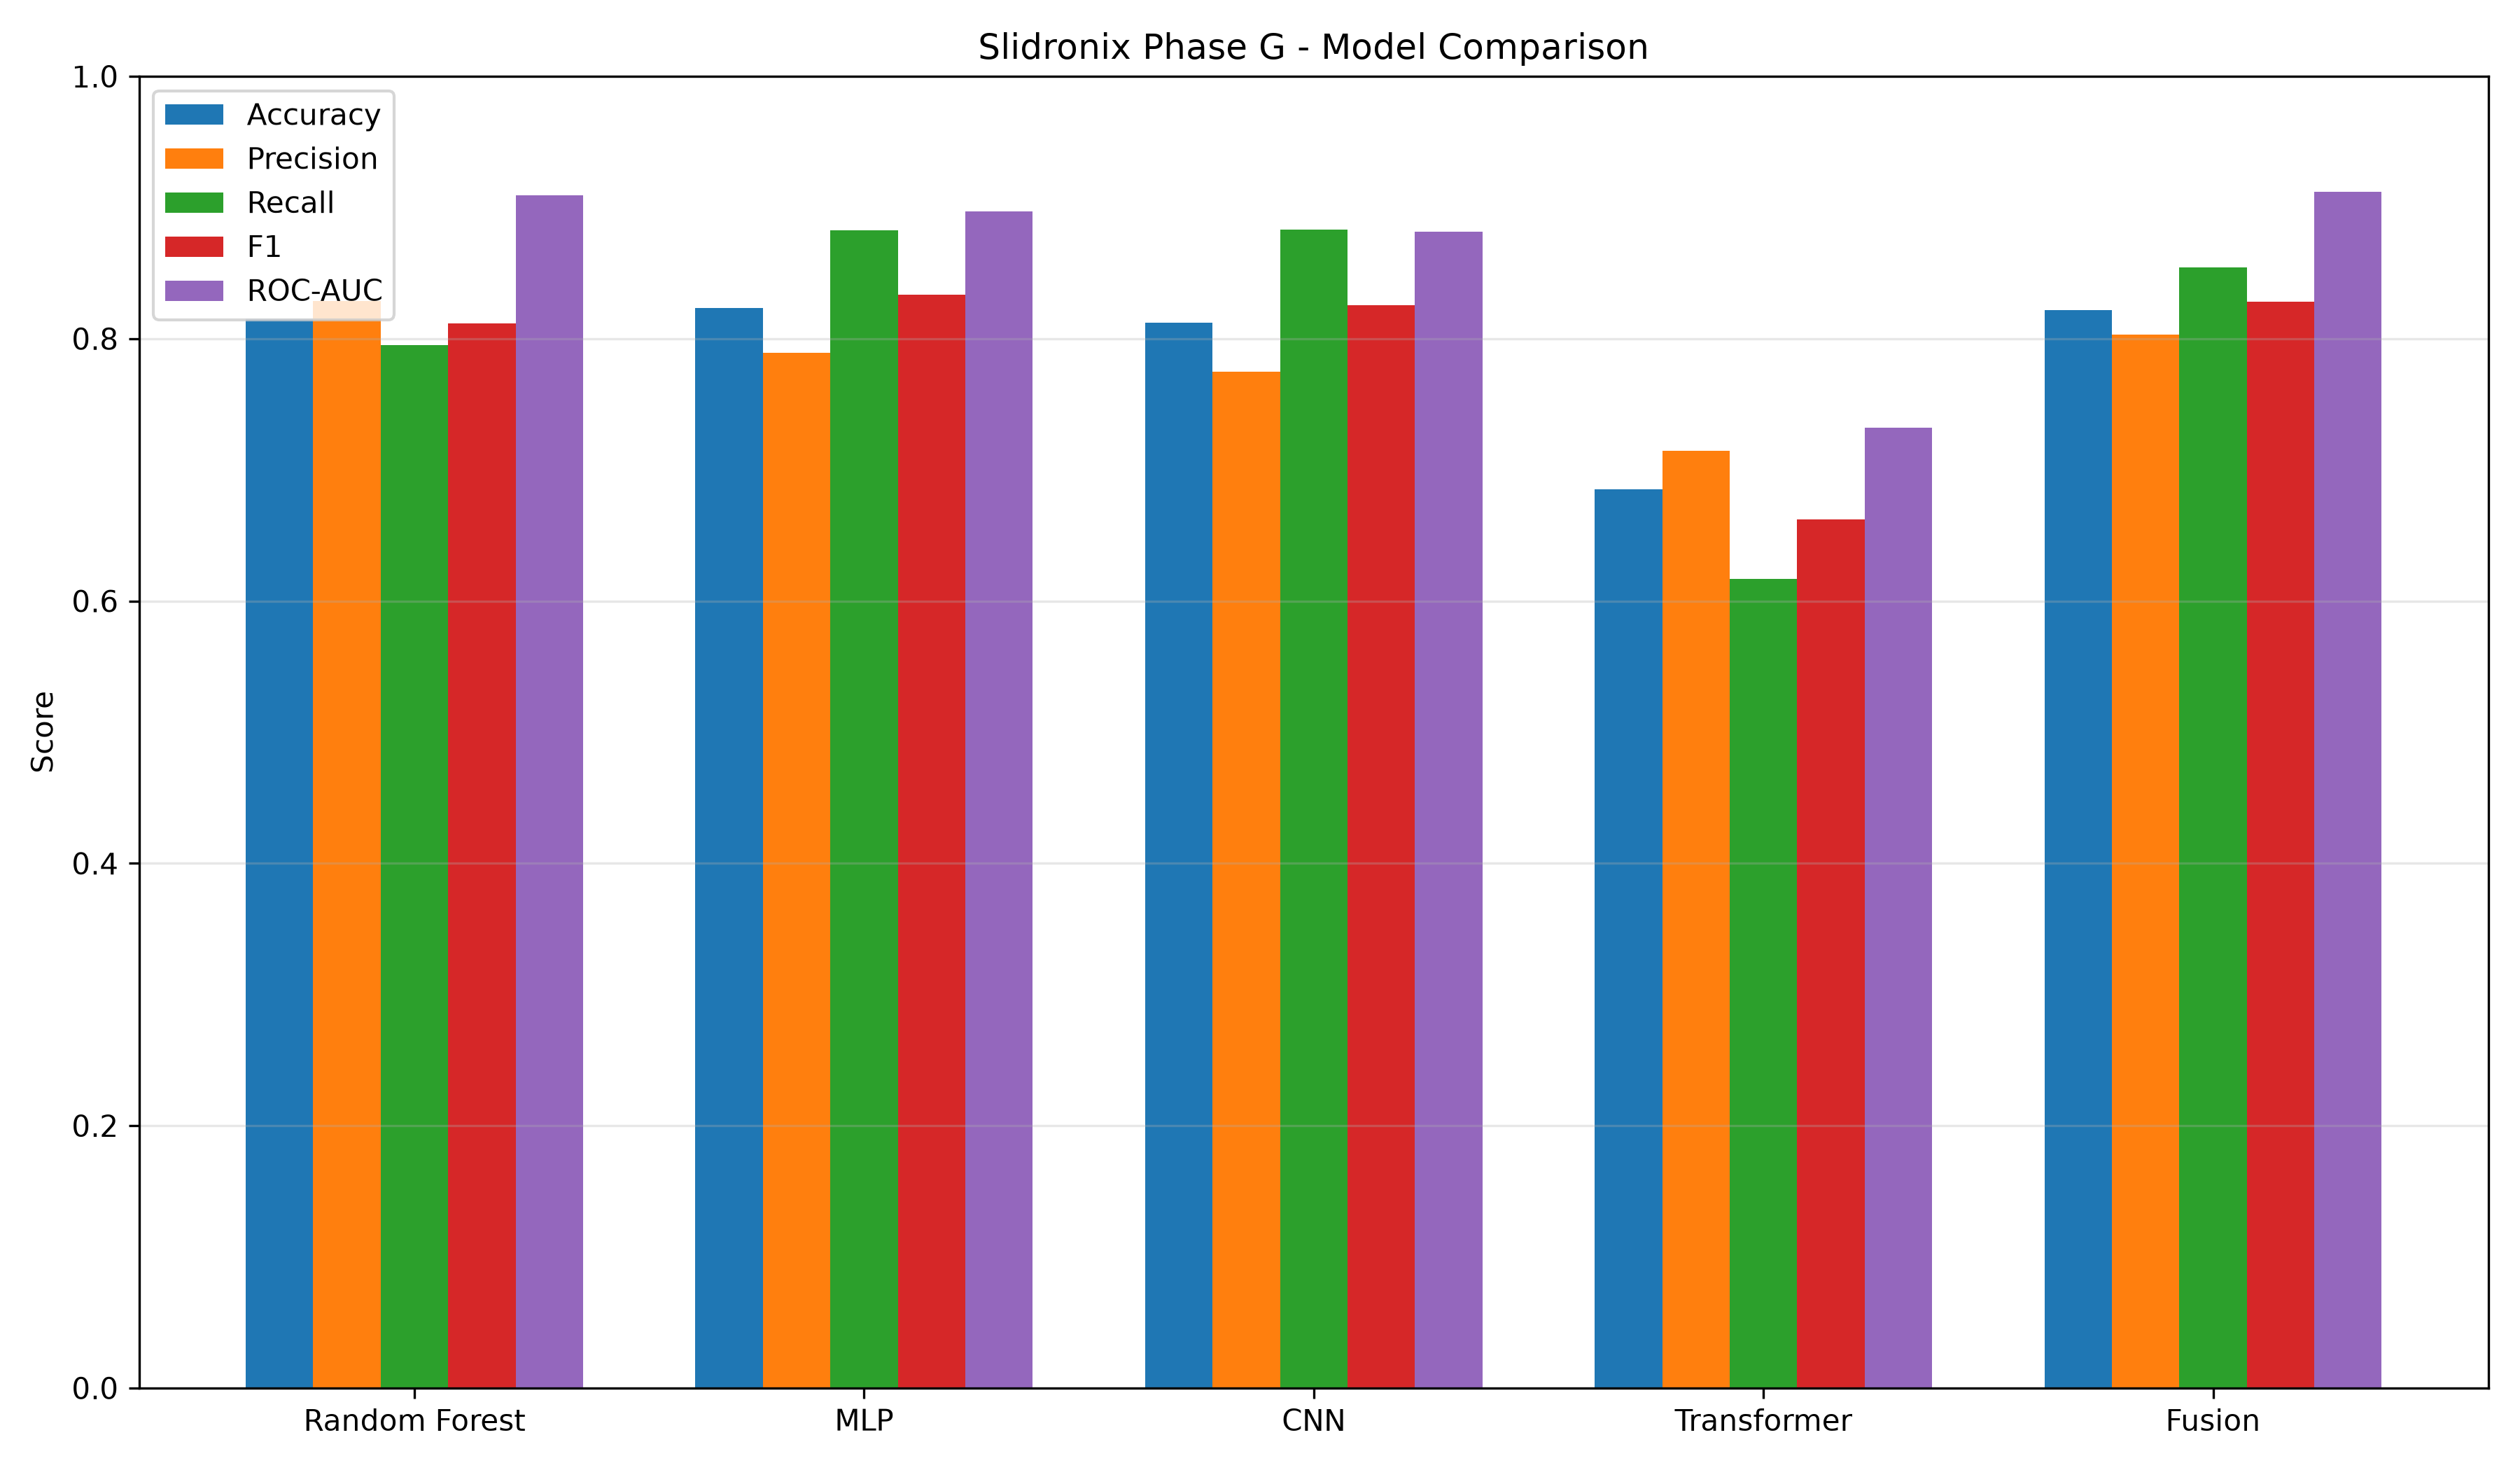

Data behind this chart, as committed beside it:
Model, Accuracy, Precision, Recall, F1, ROC-AUC, Test Samples
Random Forest, 0.8154, 0.8286, 0.7949, 0.8114, 0.9093, 2800
MLP, 0.8236, 0.7891, 0.8828, 0.8333, 0.8968, 2800
CNN, 0.8124, 0.7747, 0.8831, 0.8254, 0.8815, 2761
Transformer, 0.6854, 0.7144, 0.6169, 0.6621, 0.7322, 2800
Fusion, 0.8218, 0.8033, 0.8543, 0.828, 0.9122, 2761
